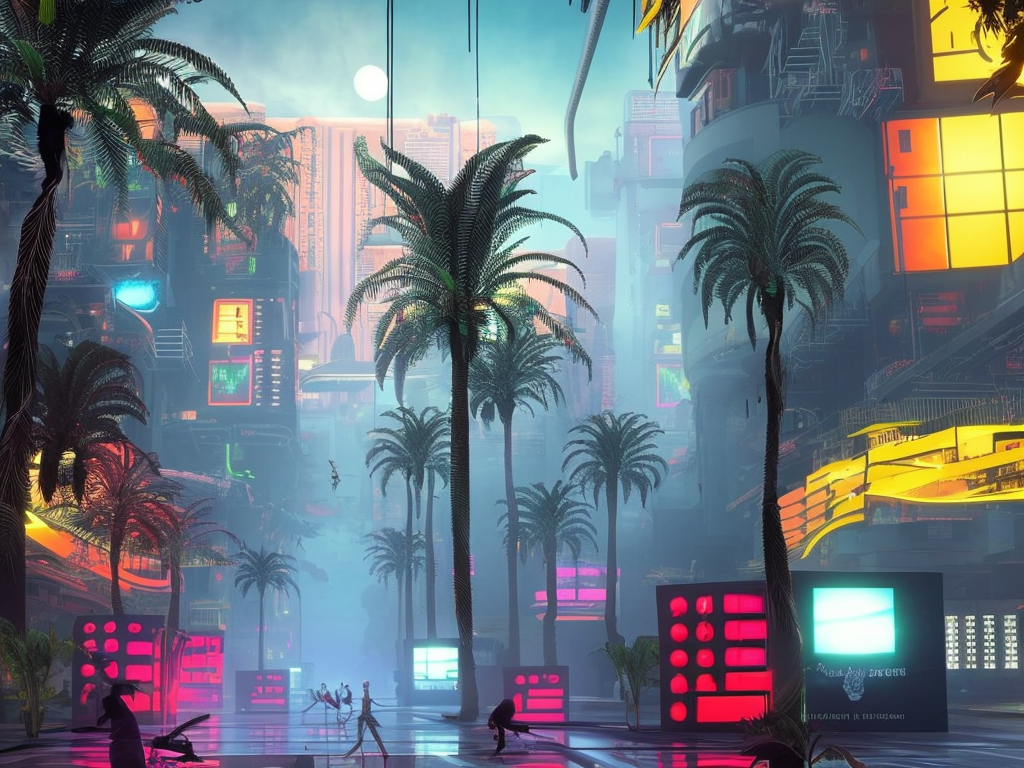
Generation parameters embedded in this image by AUTOMATIC1111 Stable Diffusion web UI or a fork of it (Forge, ...) (PNG 'parameters' text chunk):
cyberpunk city by Salvador Dali.volumetric lighting, fog, sun rays, dramatic sky, vivid colors, tropical plants, neons, advertising
Negative prompt: frame,painting
Steps: 80, Sampler: DPM2 a Karras, CFG scale: 7, Seed: 2473067135, Size: 1024x768, Model hash: 2c02b20a